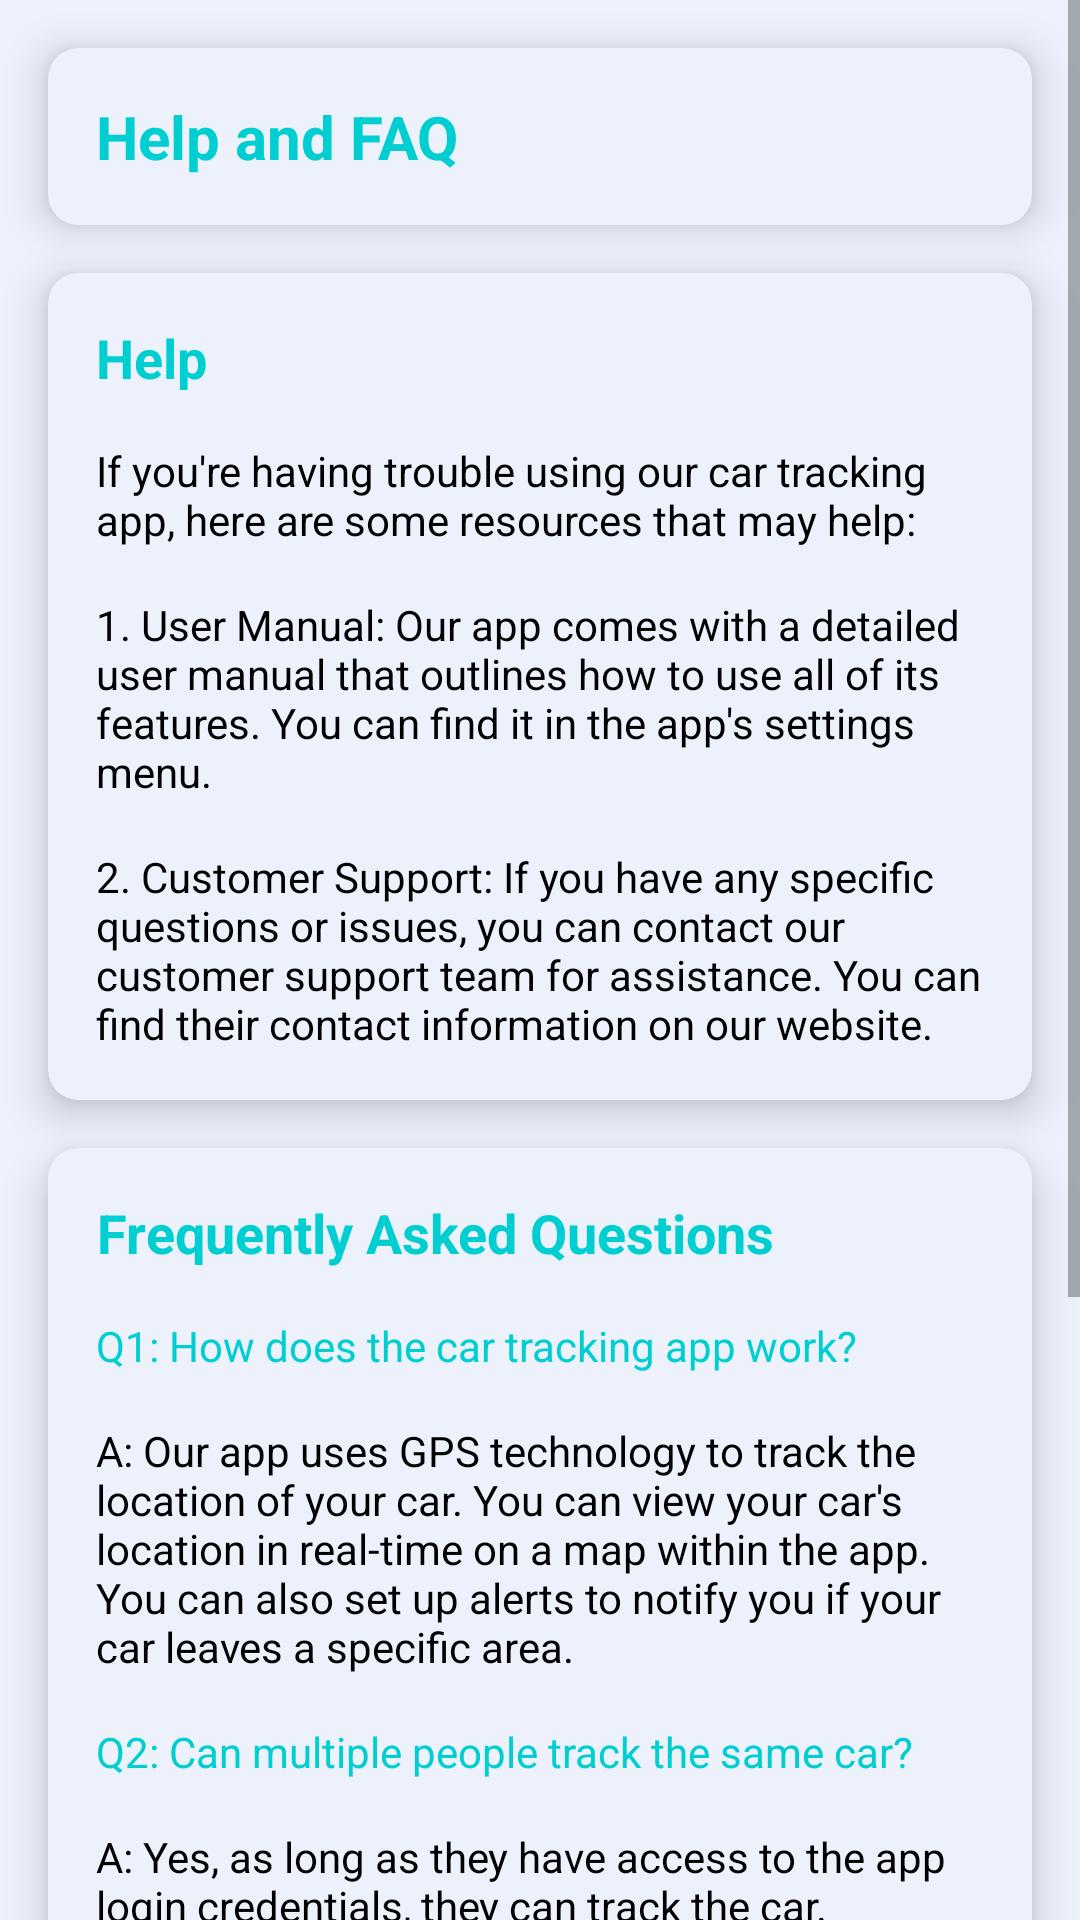

The Android layout XML behind this screen, and the referenced resources:
<!-- AndroidManifest.xml: application theme Theme.VTrack -->
<!-- res/layout/fragment_help.xml -->
<?xml version="1.0" encoding="utf-8"?>
<androidx.constraintlayout.widget.ConstraintLayout xmlns:android="http://schemas.android.com/apk/res/android"
    xmlns:app="http://schemas.android.com/apk/res-auto"
    xmlns:tools="http://schemas.android.com/tools"
    android:layout_width="match_parent"
    android:layout_height="match_parent"
    android:background="@color/ultra_light_blue"
    tools:context=".ui.HelpFragment">

    <ScrollView
        android:layout_width="match_parent"
        android:layout_height="wrap_content"
        app:layout_constraintEnd_toEndOf="parent"
        app:layout_constraintStart_toStartOf="parent"
        app:layout_constraintTop_toTopOf="parent">

        <LinearLayout
            android:layout_width="match_parent"
            android:layout_height="wrap_content"
            android:orientation="vertical">

            <androidx.cardview.widget.CardView
                android:layout_width="match_parent"
                android:layout_height="wrap_content"
                android:layout_margin="16dp"
                app:cardBackgroundColor="@color/ultra_light_blue"
                app:cardCornerRadius="10dp"
                app:cardElevation="8dp">

                <TextView
                    android:layout_width="wrap_content"
                    android:layout_height="wrap_content"
                    android:text="Help and FAQ"
                    android:textColor="@color/colorPrimary"
                    android:textSize="20sp"
                    android:layout_margin="16dp"
                    android:textAlignment="center"
                    android:textStyle="bold" />

            </androidx.cardview.widget.CardView>

            <androidx.cardview.widget.CardView
                android:layout_width="match_parent"
                android:layout_height="wrap_content"
                android:layout_marginStart="16dp"
                android:layout_marginEnd="16dp"
                android:layout_marginBottom="16dp"
                android:padding="16dp"
                app:cardBackgroundColor="@color/ultra_light_blue"
                app:cardCornerRadius="10dp"
                app:cardElevation="8dp">

                <LinearLayout
                    android:layout_width="match_parent"
                    android:layout_height="match_parent"
                    android:orientation="vertical">

                    <TextView
                        android:layout_width="wrap_content"
                        android:layout_height="wrap_content"
                        android:text="Help"
                        android:textColor="@color/colorPrimary"
                        android:textSize="18sp"
                        android:layout_margin="16dp"
                        android:textAlignment="center"
                        android:textStyle="bold" />

                    <TextView
                        android:layout_width="wrap_content"
                        android:layout_height="wrap_content"
                        android:text="@string/help3"
                        android:textColor="@color/black"
                        android:textSize="14sp"
                        android:layout_marginStart="16dp"
                        android:layout_marginEnd="16dp"
                        android:layout_marginBottom="16dp"/>

                    <TextView
                        android:layout_width="wrap_content"
                        android:layout_height="wrap_content"
                        android:text="@string/help1"
                        android:textColor="@color/black"
                        android:textSize="14sp"
                        android:layout_marginStart="16dp"
                        android:layout_marginEnd="16dp"
                        android:layout_marginBottom="16dp"
                        />

                    <TextView
                        android:layout_width="wrap_content"
                        android:layout_height="wrap_content"
                        android:text="@string/help2"
                        android:textColor="@color/black"
                        android:textSize="14sp"
                        android:layout_marginStart="16dp"
                        android:layout_marginEnd="16dp"
                        android:layout_marginBottom="16dp"
                        />

                </LinearLayout>

            </androidx.cardview.widget.CardView>

            <androidx.cardview.widget.CardView
                android:layout_width="match_parent"
                android:layout_height="wrap_content"
                android:layout_marginStart="16dp"
                android:layout_marginEnd="16dp"
                android:layout_marginBottom="16dp"
                android:padding="16dp"
                app:cardBackgroundColor="@color/ultra_light_blue"
                app:cardCornerRadius="10dp"
                app:cardElevation="8dp">

                <LinearLayout
                    android:layout_width="match_parent"
                    android:layout_height="match_parent"
                    android:orientation="vertical">

                    <TextView
                        android:layout_width="wrap_content"
                        android:layout_height="wrap_content"
                        android:text="Frequently Asked Questions"
                        android:textColor="@color/colorPrimary"
                        android:textSize="18sp"
                        android:layout_margin="16dp"
                        android:textAlignment="center"
                        android:textStyle="bold" />

                    <TextView
                        android:layout_width="wrap_content"
                        android:layout_height="wrap_content"
                        android:text="@string/faqQ1"
                        android:textColor="@color/colorPrimary"
                        android:textSize="14sp"
                        android:layout_marginStart="16dp"
                        android:layout_marginEnd="16dp"
                        android:layout_marginBottom="16dp"/>

                    <TextView
                        android:layout_width="wrap_content"
                        android:layout_height="wrap_content"
                        android:text="@string/faqA1"
                        android:textColor="@color/black"
                        android:textSize="14sp"
                        android:layout_marginStart="16dp"
                        android:layout_marginEnd="16dp"
                        android:layout_marginBottom="16dp"
                        />

                    <TextView
                        android:layout_width="wrap_content"
                        android:layout_height="wrap_content"
                        android:text="@string/faqQ2"
                        android:textColor="@color/colorPrimary"
                        android:textSize="14sp"
                        android:layout_marginStart="16dp"
                        android:layout_marginEnd="16dp"
                        android:layout_marginBottom="16dp"
                        />

                    <TextView
                        android:layout_width="wrap_content"
                        android:layout_height="wrap_content"
                        android:text="@string/faqA2"
                        android:textColor="@color/black"
                        android:textSize="14sp"
                        android:layout_marginStart="16dp"
                        android:layout_marginEnd="16dp"
                        android:layout_marginBottom="16dp"
                        />

                    <TextView
                        android:layout_width="wrap_content"
                        android:layout_height="wrap_content"
                        android:text="@string/faqQ3"
                        android:textColor="@color/colorPrimary"
                        android:textSize="14sp"
                        android:layout_marginStart="16dp"
                        android:layout_marginEnd="16dp"
                        android:layout_marginBottom="16dp"
                        />

                    <TextView
                        android:layout_width="wrap_content"
                        android:layout_height="wrap_content"
                        android:text="@string/faqA3"
                        android:textColor="@color/black"
                        android:textSize="14sp"
                        android:layout_marginStart="16dp"
                        android:layout_marginEnd="16dp"
                        android:layout_marginBottom="16dp"
                        />

                    <TextView
                        android:layout_width="wrap_content"
                        android:layout_height="wrap_content"
                        android:text="@string/faqQ4"
                        android:textColor="@color/colorPrimary"
                        android:textSize="14sp"
                        android:layout_marginStart="16dp"
                        android:layout_marginEnd="16dp"
                        android:layout_marginBottom="16dp"
                        />

                    <TextView
                        android:layout_width="wrap_content"
                        android:layout_height="wrap_content"
                        android:text="@string/faqA4"
                        android:textColor="@color/black"
                        android:textSize="14sp"
                        android:layout_marginStart="16dp"
                        android:layout_marginEnd="16dp"
                        android:layout_marginBottom="16dp"
                        />

                </LinearLayout>

            </androidx.cardview.widget.CardView>
        </LinearLayout>
    </ScrollView>

</androidx.constraintlayout.widget.ConstraintLayout>
<!-- resources referenced by this layout -->
<resources>
  <color name="black">#FF000000</color>
  <color name="colorPrimary">#00CED1</color>
  <color name="ultra_light_blue">#ECF1FB</color>
  <string name="faqA1">A: Our app uses GPS technology to track the location of your car. You can view your car\'s location in real-time on a map within the app. You can also set up alerts to notify you if your car leaves a specific area.</string>
  <string name="faqA2">A: Yes, as long as they have access to the app login credentials, they can track the car.</string>
  <string name="faqA3">A: The app is compatible with any car that has a GPS device installed. Some older cars may not have this technology built-in, in which case the app may not work.</string>
  <string name="faqA4">A: Yes, we take the security of our app and our users\' data very seriously. We use advanced encryption technology to protect your information and ensure that only authorized users have access to the app.</string>
  <string name="faqQ1">Q1: How does the car tracking app work?</string>
  <string name="faqQ2">Q2: Can multiple people track the same car?</string>
  <string name="faqQ3">Q3: Is the app compatible with all types of cars?</string>
  <string name="faqQ4">Q4: Is the app secure?</string>
  <string name="help1">1. User Manual: Our app comes with a detailed user manual that outlines how to use all of its features. You can find it in the app\'s settings menu.</string>
  <string name="help2">2. Customer Support: If you have any specific questions or issues, you can contact our customer support team for assistance. You can find their contact information on our website.</string>
  <string name="help3">If you\'re having trouble using our car tracking app, here are some resources that may help:</string>
  <style name="Theme.VTrack" parent="Theme.MaterialComponents.DayNight.DarkActionBar">
          
          <item name="colorPrimary">@color/colorPrimary</item>
          <item name="colorPrimaryVariant">@color/colorPrimary</item>
          <item name="colorOnPrimary">@color/white</item>
          
          <item name="colorSecondary">@color/colorPrimaryVariant</item>
          <item name="colorSecondaryVariant">@color/teal_700</item>
          <item name="colorOnSecondary">@color/black</item>
          
          <item name="android:statusBarColor">?attr/colorPrimaryVariant</item>
          
      </style>
  <color name="white">#FFFFFFFF</color>
  <color name="colorPrimaryVariant">#FF0F4FBA</color>
  <color name="teal_700">#FF018786</color>
</resources>
